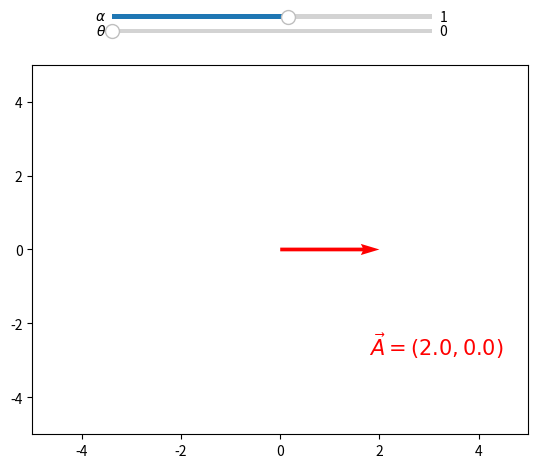
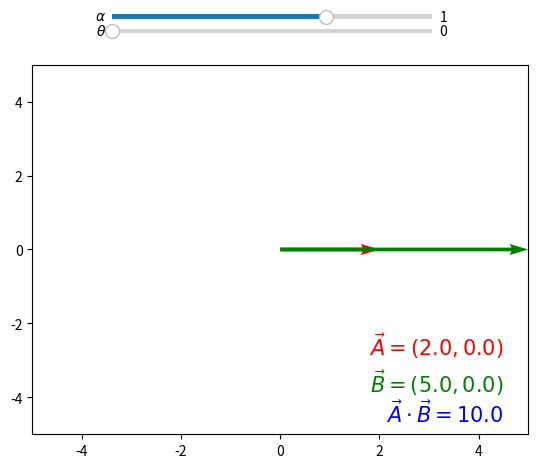

Generate these figures, in order, with matplotlib: (Note: this script raises an exception after producing the figures.)
%matplotlib notebook

import numpy as np
import matplotlib.pyplot as plt
import matplotlib.animation as animation
from matplotlib.widgets import Slider

fig, ax = plt.subplots()
origin = np.array([[0],[0]]) # origin point


ang0 = 0
amp0 = 2

vecA_0 = [amp0*np.cos(np.radians(ang0)),amp0*np.sin(np.radians(ang0))]

l= ax.quiver(*origin,[vecA_0[0]], [vecA_0[1]], color=['r'], scale=1, angles='xy', scale_units='xy')
t=ax.text(0.95, 0.2, '$\\vec{A}=(%.1f,%.1f)$'%(vecA_0[0], vecA_0[1]),
        verticalalignment='bottom', horizontalalignment='right',
        transform=ax.transAxes,
        color='r', fontsize=15)

ax = plt.axis([-5,5,-5,5])

axamp = plt.axes([0.25, 0.97, 0.50, 0.02])
axamp2 = plt.axes([0.25, 0.94, 0.50, 0.02])
# Slider
samp = Slider(axamp, '$\\alpha$', -10, 10, valinit=1)
sangle = Slider(axamp2, '$\\theta$', 0, 360, valinit=0)

def update(val):
    # amp is the current value of the slider
    amp = samp.val
    angle = sangle.val
    # update curve
    vecA = [amp0*amp*np.cos(np.radians(angle)),amp0*amp*np.sin(np.radians(angle))]
    l.set_UVC([vecA[0]], [vecA[1]])
    
    t.set_text('$\\vec{A} =(%.1f,%.1f)$'%(vecA[0], vecA[1]))
    # redraw canvas while idle
    fig.canvas.draw_idle()

# call update function on slider value change
samp.on_changed(update)
sangle.on_changed(update)

plt.show()

fig, ax = plt.subplots()
origin = np.array([[0,0],[0,0]]) # origin point


angA0 = 0
ampA0 = 2

angB0 = 0  # relative to A
ampB0 = 5

vecA_0 = [ampA0*np.cos(np.radians(angA0)),ampA0*np.sin(np.radians(angA0))]
vecB_0 = [ampB0*np.cos(np.radians(angB0)),ampB0*np.sin(np.radians(angB0))]
scalar_prod = np.dot(vecA_0, vecB_0)

l= ax.quiver(*origin,[vecA_0[0], vecB_0[0]], [vecA_0[1], vecB_0[1]], color=['r', 'g'], scale=1, angles='xy', scale_units='xy')
t=ax.text(0.95, 0.2, '$\\vec{A}=(%.1f,%.1f)$'%(vecA_0[0], vecA_0[1]),
        verticalalignment='bottom', horizontalalignment='right',
        transform=ax.transAxes,
        color='r', fontsize=15)
t2=ax.text(0.95, 0.1, '$\\vec{B} =(%.1f,%.1f)$'%(vecB_0[0], vecB_0[1]),
        verticalalignment='bottom', horizontalalignment='right',
        transform=ax.transAxes,
        color='g', fontsize=15)
t3=ax.text(0.95, 0.02, '$\\vec{A}\\cdot \\vec{B} = %.1f $'%(scalar_prod),
        verticalalignment='bottom', horizontalalignment='right',
        transform=ax.transAxes,
        color='b', fontsize=15)

ax = plt.axis([-5,5,-5,5])

axamp = plt.axes([0.25, 0.97, 0.50, 0.02])
axamp2 = plt.axes([0.25, 0.94, 0.50, 0.02])
# Slider
samp = Slider(axamp, '$\\alpha$', -3, 3, valinit=1)
sangle = Slider(axamp2, '$\\theta$', 0, 360, valinit=0)

def update(val):
    # amp is the current value of the slider
    amp = samp.val
    angle = sangle.val
    # update curve
    vecB = [ampB0*amp*np.cos(np.radians(angle)),ampB0*amp*np.sin(np.radians(angle))]
    scalar_prod = np.dot(vecA_0, vecB)
    l.set_UVC([vecA_0[0], vecB[0]], [vecA_0[1], vecB[1]])
    t2.set_text('$\\vec{B} =(%.1f,%.1f)$'%(vecB[0], vecB[1]))
    t3.set_text('$\\vec{A}\\cdot \\vec{B} = %.1f $'%(scalar_prod))
    # redraw canvas while idle
    fig.canvas.draw_idle()

# call update function on slider value change
samp.on_changed(update)
sangle.on_changed(update)

plt.show()

# This import registers the 3D projection, but is otherwise unused.
from mpl_toolkits.mplot3d import Axes3D  # noqa: F401 unused import

import matplotlib.pyplot as plt
import numpy as np

def quiver_data_to_segments(X, Y, Z, u, v, w, length=1):
    segments = (X, Y, Z, X+v*length, Y+u*length, Z+w*length)
    segments = np.array(segments).reshape(6,-1)
    return [[[x, y, z], [u, v, w]] for x, y, z, u, v, w in zip(*list(segments))]

fig =plt.figure()
ax = fig.gca(projection='3d')
ax.set_xlim3d(-5, 5)
ax.set_ylim3d(-5, 5)
ax.set_zlim3d(-5, 5)
ax.set_xlabel('$x$')
ax.set_ylabel('$y$')
ax.set_zlabel('$z$')
origin = np.array([[0,0,0],[0,0,0],[0,0,0]]) # origin point

angA0 = 0
ampA0 = 2
phiA0= 90

angB0 = 30  # relative to A
ampB0 = 5
phiB0 = 90
vecA_0 = [ampA0*np.sin(np.radians(phiA0))*np.cos(np.radians(angA0)),ampA0*np.sin(np.radians(phiA0))*np.sin(np.radians(angA0)),ampA0*np.cos(np.radians(phiA0))]
vecB_0 = [ampB0*np.sin(np.radians(phiB0))*np.cos(np.radians(angB0)),ampB0*np.sin(np.radians(phiB0))*np.sin(np.radians(angB0)),ampB0*np.cos(np.radians(phiB0))]
vec_prod = np.cross(vecA_0, vecB_0)
t=ax.text(0.55, 0.2,20, '$\\vec{A}=(%.1f,%.1f,%.1f)$'%(vecA_0[0], vecA_0[1], vecA_0[2]),
        verticalalignment='bottom', horizontalalignment='right',
        transform=ax.transAxes,
        color='r', fontsize=10)
t2=ax.text(0.55, 0.1,10, '$\\vec{B} =(%.1f,%.1f,%.1f)$'%(vecB_0[0], vecB_0[1], vecB_0[2]),
        verticalalignment='bottom', horizontalalignment='right',
        transform=ax.transAxes,
        color='g', fontsize=10)
t3=ax.text(0.55, 0.02,0, '$\\vec{A}\\times \\vec{B} = (%.1f,%.1f,%.1f)$'%(vec_prod[0],vec_prod[1], vec_prod[2]),
        verticalalignment='bottom', horizontalalignment='right',
        transform=ax.transAxes,
        color='b', fontsize=10)


axamp = plt.axes([0.25, 0.97, 0.50, 0.02])
axamp2 = plt.axes([0.25, 0.94, 0.50, 0.02])
axamp3 = plt.axes([0.25, 0.91, 0.50, 0.02])
# Slider
samp = Slider(axamp, '$\\alpha$', -3, 3, valinit=1)
sangle = Slider(axamp2, '$\\theta$', 0, 360, valinit=0)
sphi = Slider(axamp3, '$\\phi$', 0, 360, valinit=90)

Q = ax.quiver([0,0,0],[0,0,0],[0,0,0], [vecA_0[0],vecB_0[0],vec_prod[0]], [vecA_0[1],vecB_0[1],vec_prod[1]], [vecA_0[2],vecB_0[2],vec_prod[2]], length = 1, arrow_length_ratio=0.1,color=plt.cm.plasma(
        [200, 50, 100, 200, 200, 50, 50, 100, 100]
    ) ) # line1, line2, line3, l1arrow1, l1arrow2, l2arrow1, l2arrow2, l3arrow1, l3arrow2) 

def update(val):
    # amp is the current value of the slider
    amp = samp.val
    angle = sangle.val
    phi = sphi.val
    print(amp,angle, phi )
    # update curve
    vecB = [amp*ampB0*np.sin(np.radians(phi))*np.cos(np.radians(angle)),
     amp*ampB0*np.sin(np.radians(phi))*np.sin(np.radians(angle)),
     amp*ampB0*np.cos(np.radians(phi))]
    vec_prod = np.cross(vecA_0, vecB)
    t2.set_text('$\\vec{B} =(%.1f,%.1f,%.1f)$'%(vecB[0], vecB[1], vecB[2]))
    t3.set_text('$\\vec{A}\\times \\vec{B} = (%.1f,%.1f,%.1f)$'%(vec_prod[0],vec_prod[1], vec_prod[2]))
    segments = quiver_data_to_segments(*origin, [vecA_0[0], vecB[0], vec_prod[0]], [vecA_0[1], vecB[1], vec_prod[1]], [vecA_0[2], vecB[2], vec_prod[2]])
    Q.set_segments(segments)

    # redraw canvas while idle
    fig.canvas.draw_idle()

samp.on_changed(update)
sangle.on_changed(update)
sphi.on_changed(update)

plt.show()